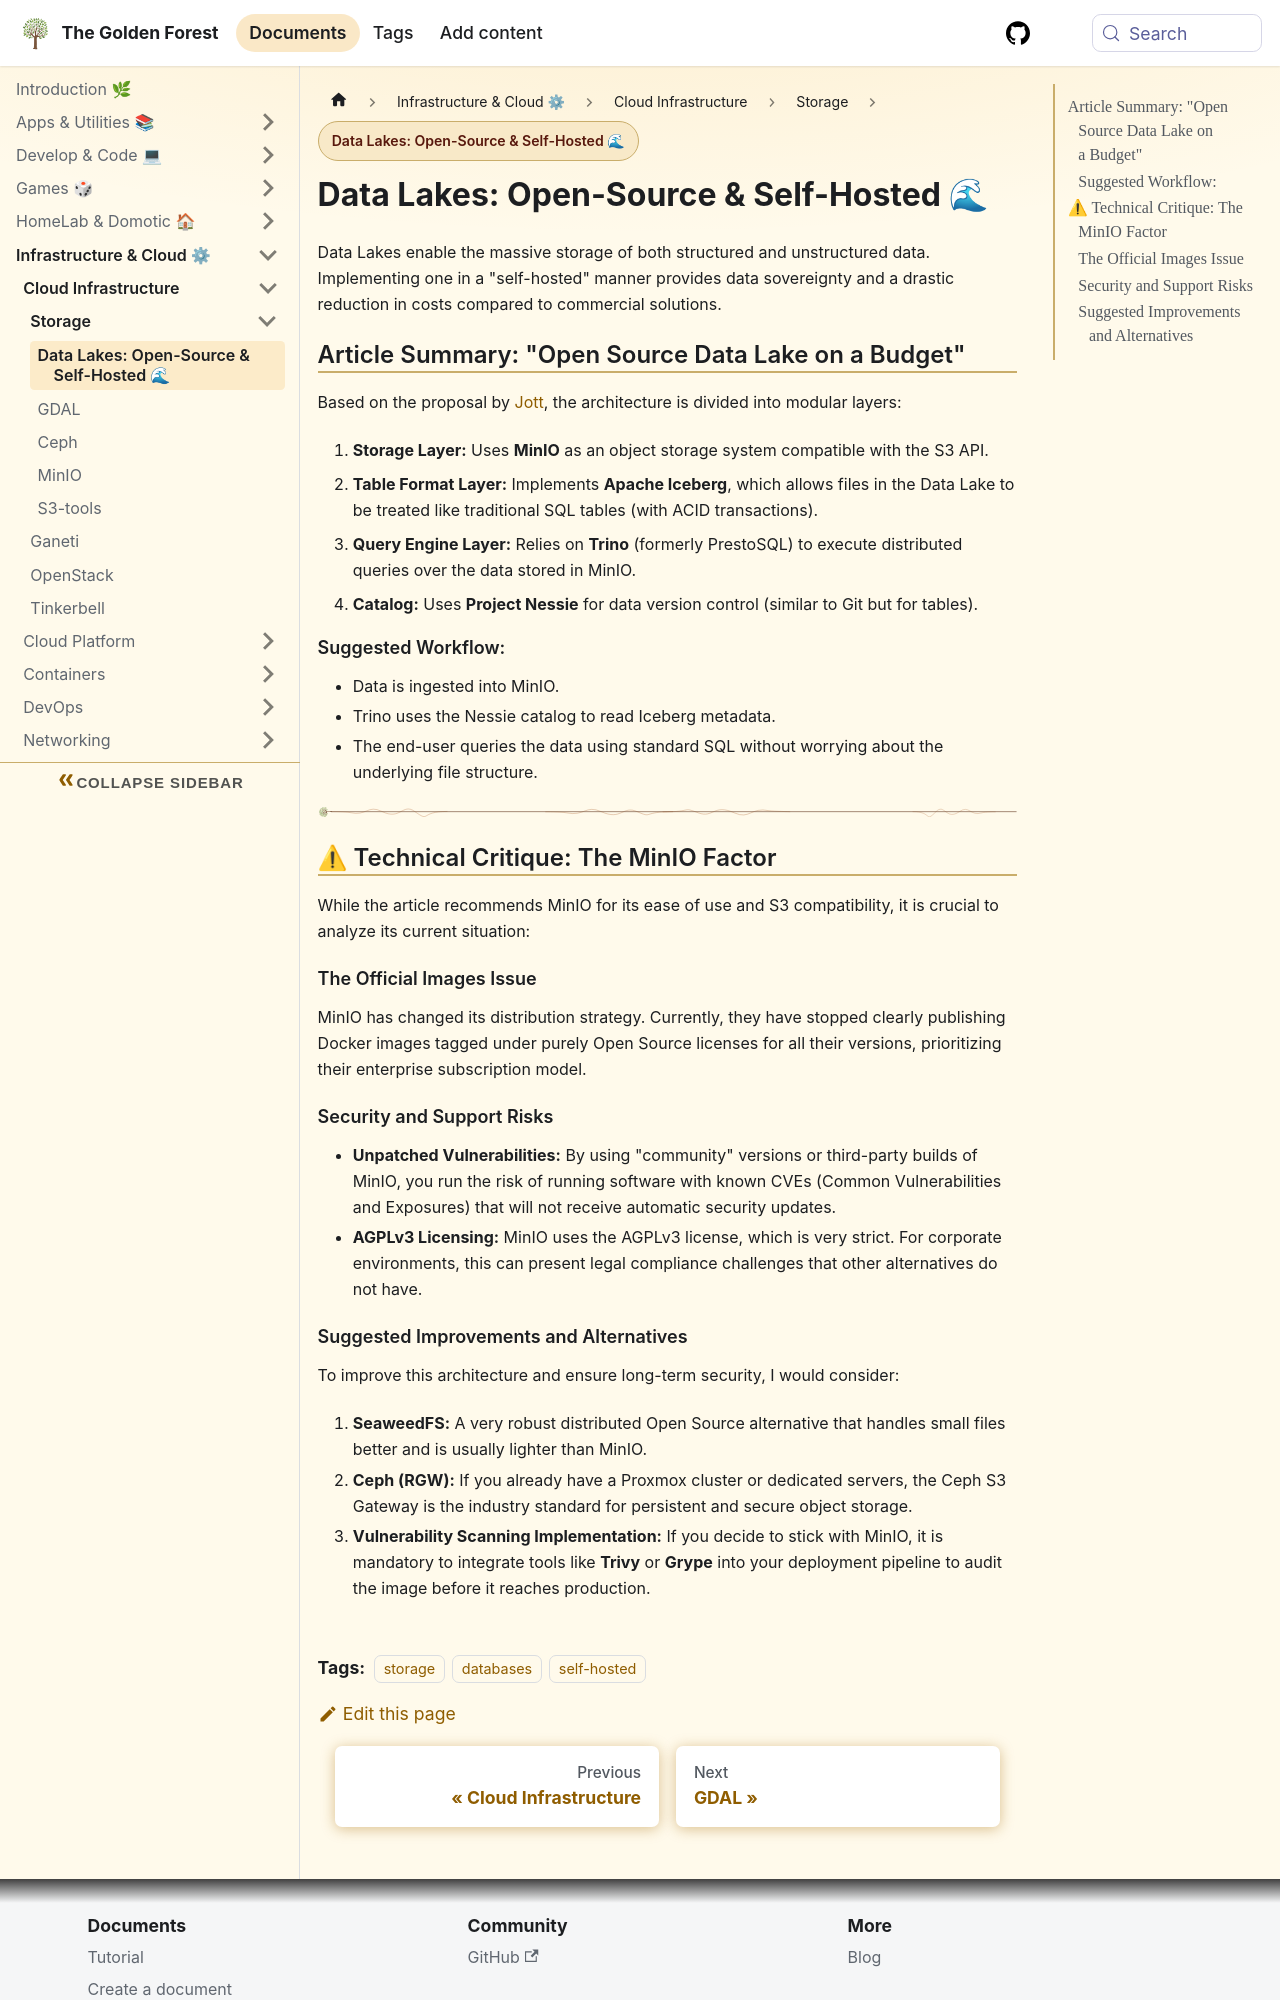

repository: sdelrio/golden-forest · page: docs/Infrastructure-and-Cloud/Cloud-Infrastructure/Storage/Data-Lakes/index.html · generator: docusaurus

---
tags: [storage, databases, self-hosted]
---

# Data Lakes: Open-Source & Self-Hosted 🌊

Data Lakes enable the massive storage of both structured and unstructured data. Implementing one in a "self-hosted" manner provides data sovereignty and a drastic reduction in costs compared to commercial solutions.

## Article Summary: "Open Source Data Lake on a Budget"

Based on the proposal by [Jott](https://medium.com/@jott2424/deploying-an-open-source-self-hosted-data-lake-on-a-budget-4aab2c89bc6b), the architecture is divided into modular layers:

1. **Storage Layer:** Uses **MinIO** as an object storage system compatible with the S3 API.

2. **Table Format Layer:** Implements **Apache Iceberg**, which allows files in the Data Lake to be treated like traditional SQL tables (with ACID transactions).

3. **Query Engine Layer:** Relies on **Trino** (formerly PrestoSQL) to execute distributed queries over the data stored in MinIO.

4. **Catalog:** Uses **Project Nessie** for data version control (similar to Git but for tables).

### Suggested Workflow:

* Data is ingested into MinIO.
* Trino uses the Nessie catalog to read Iceberg metadata.
* The end-user queries the data using standard SQL without worrying about the underlying file structure.

---

## ⚠ Technical Critique: The MinIO Factor

While the article recommends MinIO for its ease of use and S3 compatibility, it is crucial to analyze its current situation:

### The Official Images Issue

MinIO has changed its distribution strategy. Currently, they have stopped clearly publishing Docker images tagged under purely Open Source licenses for all their versions, prioritizing their enterprise subscription model.

### Security and Support Risks

* **Unpatched Vulnerabilities:** By using "community" versions or third-party builds of MinIO, you run the risk of running software with known CVEs (Common Vulnerabilities and Exposures) that will not receive automatic security updates.
* **AGPLv3 Licensing:** MinIO uses the AGPLv3 license, which is very strict. For corporate environments, this can present legal compliance challenges that other alternatives do not have.
